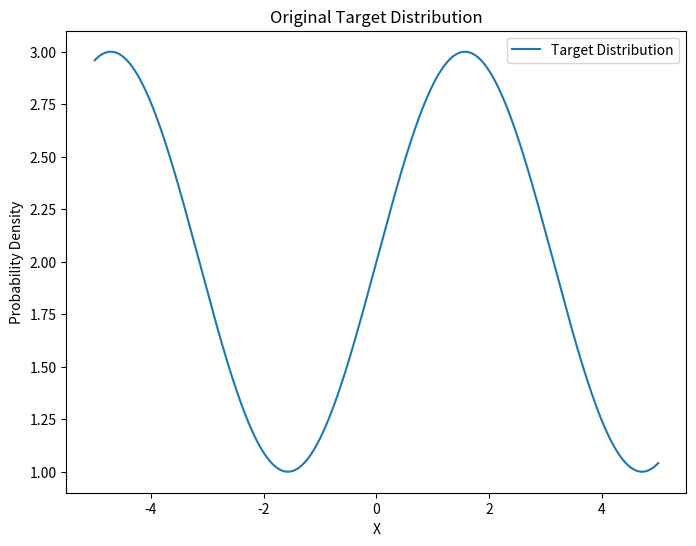
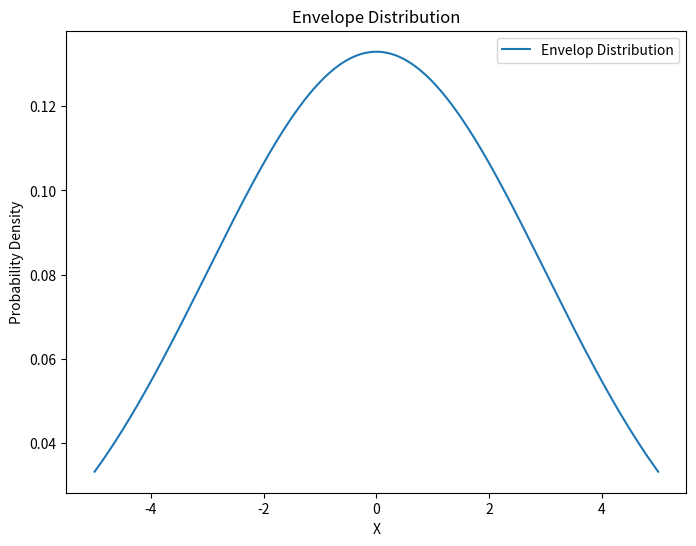
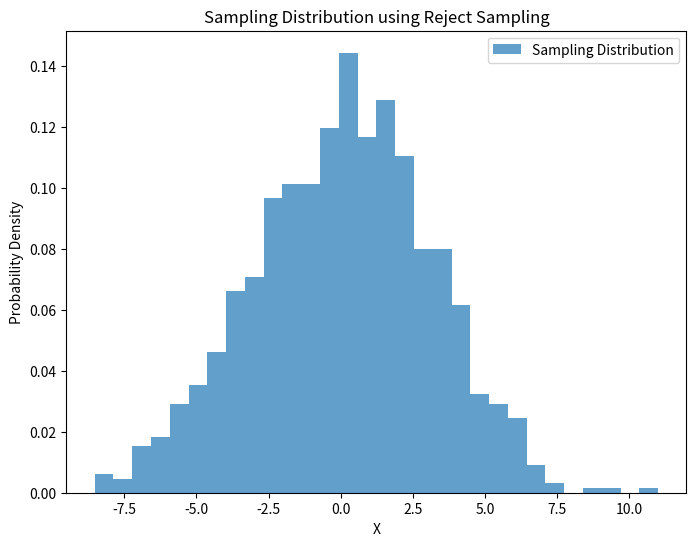

Generate these figures, in order, with matplotlib:
# -*- coding: utf-8 -*-

import numpy as np
import matplotlib.pyplot as plt
from scipy.stats import norm

def target_distribution(x):
    # Example target distribution, you can replace this with your own distribution
    return np.sin(x) + 2

def envelope_distribution(x):
    # Example envelope distribution (the proposal distribution), you can replace this with your own distribution
    return norm.pdf(x, loc=0, scale=3)

def reject_sampling(target_pdf, envelope_pdf, envelope_M, num_samples):
    accepted_samples = []
    rejected_samples = []

    for _ in range(num_samples):
        # Sample from the envelope distribution
        x = np.random.normal(0, 3)

        # Calculate acceptance probability
        acceptance_prob = target_pdf(x) / (envelope_M * envelope_pdf(x))

        # Accept or reject based on a uniform random value
        if np.random.rand() < acceptance_prob:
            accepted_samples.append(x)
        else:
            rejected_samples.append(x)

    return np.array(accepted_samples), np.array(rejected_samples)

# Example usage
target_x = np.linspace(-5, 5, 1000)
target_y = target_distribution(target_x)

plt.figure(figsize=(8, 6))
plt.plot(target_x, target_y, label='Target Distribution')
plt.title('Original Target Distribution')
plt.xlabel('X')
plt.ylabel('Probability Density')
plt.legend()
plt.show()

# Set up the envelope distribution
envelope_M = 2.5  # Adjust this value based on your knowledge of the target distribution
envelope_x = np.linspace(-5, 5, 1000)
envelope_y = envelope_distribution(envelope_x)

plt.figure(figsize=(8, 6))
plt.plot(envelope_x, envelope_y, label='Envelop Distribution')
plt.title('Envelope Distribution')
plt.xlabel('X')
plt.ylabel('Probability Density')
plt.legend()
plt.show()

# Perform reject sampling
accepted_samples, _ = reject_sampling(target_distribution, envelope_distribution, envelope_M, num_samples=1000)

# Plot the sampling distribution
plt.figure(figsize=(8, 6))
plt.hist(accepted_samples, bins=30, density=True, alpha=0.7, label='Sampling Distribution')
plt.title('Sampling Distribution using Reject Sampling')
plt.xlabel('X')
plt.ylabel('Probability Density')
plt.legend()
plt.show()
